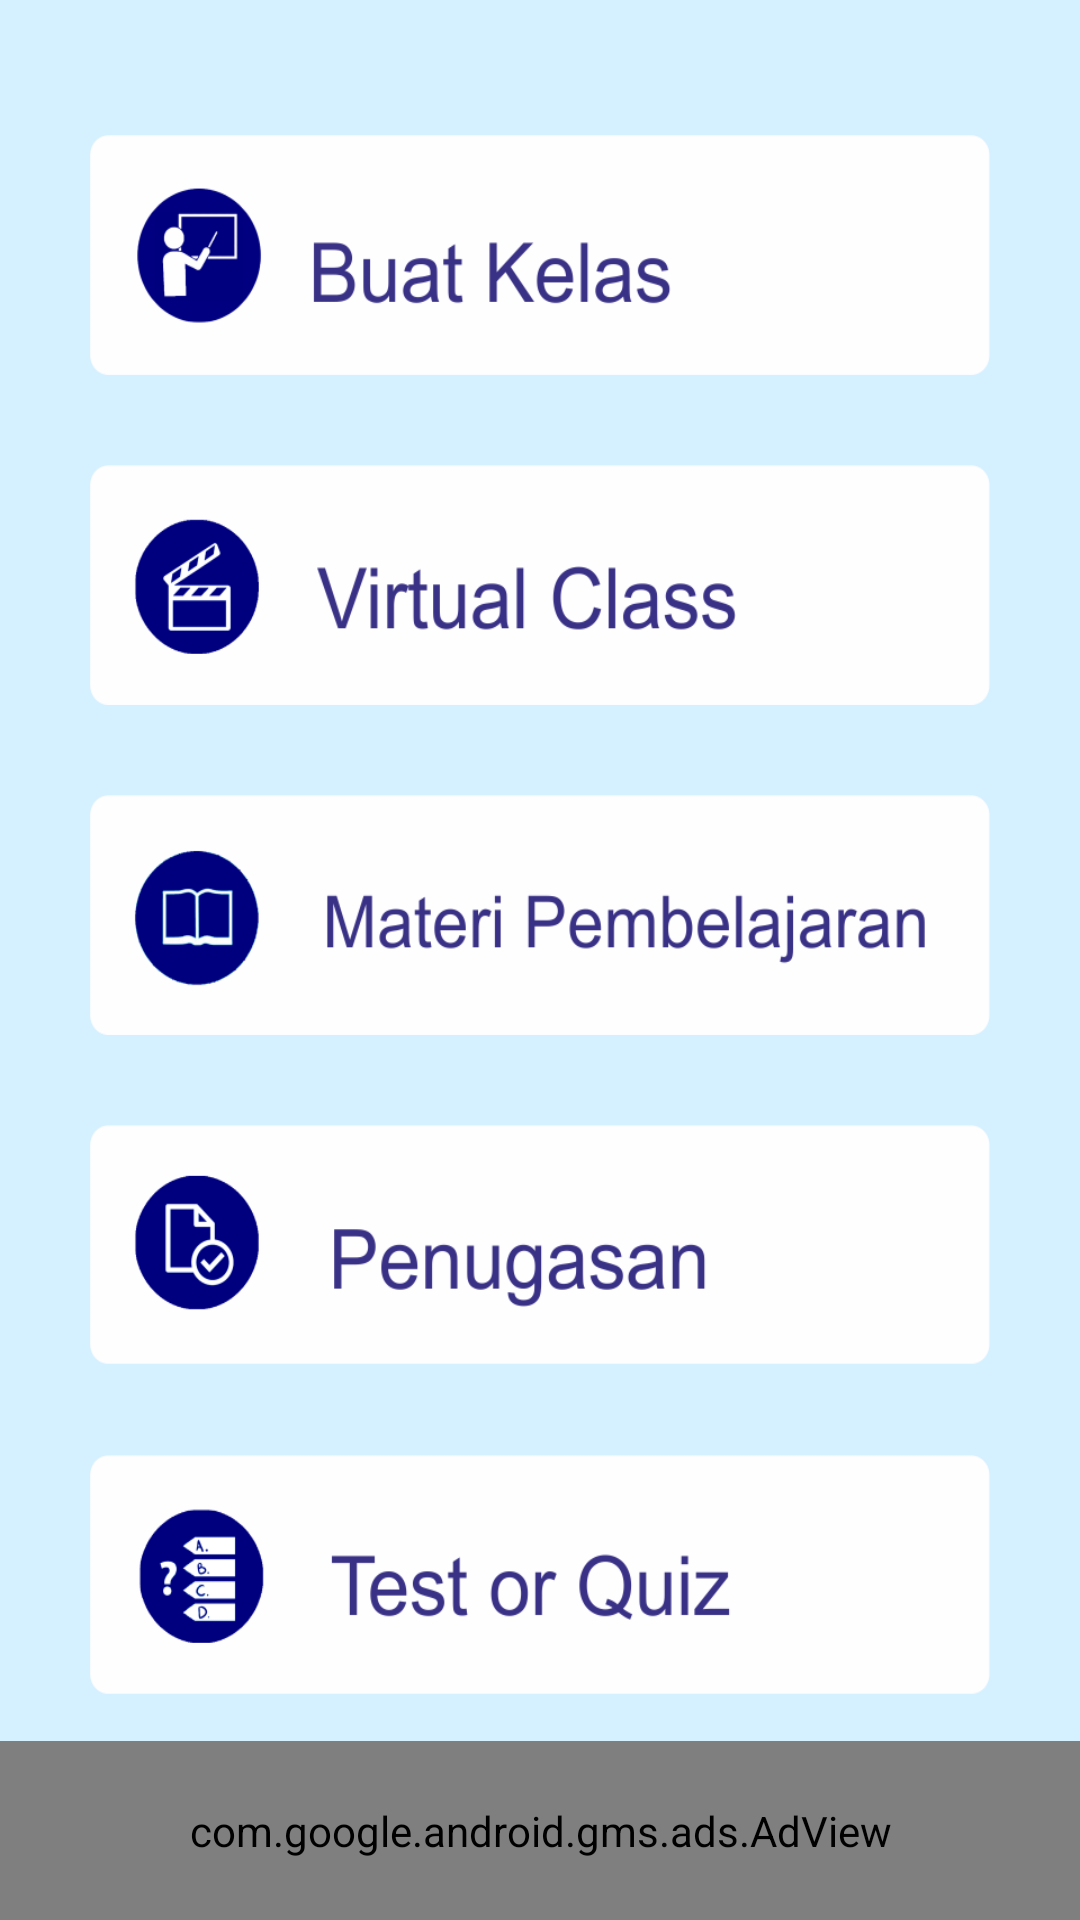

Here is an Android app screen rendered from its layout file. Give the layout XML and the strings, colors and styles it references.
<!-- AndroidManifest.xml: application theme AppTheme -->
<!-- res/layout/activity_learning.xml -->
<?xml version="1.0" encoding="utf-8"?>
<LinearLayout xmlns:android="http://schemas.android.com/apk/res/android"
    android:orientation="vertical"
    android:gravity="center_vertical"
    android:layout_width="fill_parent"
    android:layout_height="fill_parent"
    android:background="@color/birumuda">



    <LinearLayout
        android:layout_width="match_parent"
        android:layout_height="match_parent"
        android:orientation="vertical"
        android:gravity="center_vertical"
        android:layout_marginBottom="60dp">













        <Button
            android:id="@+id/btn_buatkelas"
            android:layout_width="match_parent"
            android:layout_height="80dp"
            android:layout_marginLeft="30dp"
            android:layout_marginTop="30dp"
            android:layout_marginRight="30dp"
            android:background="@drawable/btn_buat_kelas"
            android:textColor="#fff" />

        <Button
            android:id="@+id/btn_virtual"
            android:layout_width="match_parent"
            android:layout_height="80dp"
            android:layout_marginRight="30dp"
            android:layout_marginLeft="30dp"
            android:layout_marginTop="30dp"
            android:textColor="#fff"
            android:background="@drawable/btn_virtual"/>
        <Button
            android:id="@+id/btn_materi"
            android:layout_width="match_parent"
            android:layout_height="80dp"
            android:layout_marginRight="30dp"
            android:layout_marginLeft="30dp"
            android:layout_marginTop="30dp"
            android:textColor="#fff"
            android:background="@drawable/btn_materi"/>
        <Button
            android:id="@+id/btn_penugasan"
            android:layout_width="match_parent"
            android:layout_height="80dp"
            android:layout_marginRight="30dp"
            android:layout_marginLeft="30dp"
            android:layout_marginTop="30dp"
            android:textColor="#fff"
            android:background="@drawable/btn_pengasan"/>
        <Button
            android:id="@+id/btn_kuis"
            android:layout_width="match_parent"
            android:layout_height="80dp"
            android:layout_marginRight="30dp"
            android:layout_marginLeft="30dp"
            android:layout_marginTop="30dp"
            android:textColor="#fff"
            android:background="@drawable/btn_kuis"/>



    </LinearLayout>
    <com.google.android.gms.ads.AdView
        xmlns:ads="http://schemas.android.com/apk/res-auto"
        android:id="@+id/adView"
        android:layout_width="match_parent"
        android:layout_height="60dp"
        android:layout_centerHorizontal="true"
        ads:adSize="BANNER"
        ads:adUnitId="ca-app-pub-8539740865663154/9510675938"
        android:layout_gravity="bottom"
        android:layout_marginTop="-60dp"
        >
    </com.google.android.gms.ads.AdView>

</LinearLayout>
<!-- resources referenced by this layout -->
<resources>
  <color name="birumuda">#D5F0FF</color>
  <!-- drawable btn_buat_kelas: png bitmap (drawable, 17985 bytes) -->
  <!-- drawable btn_kuis: png bitmap (drawable, 18504 bytes) -->
  <!-- drawable btn_materi: png bitmap (drawable, 22711 bytes) -->
  <!-- drawable btn_pengasan: png bitmap (drawable, 18911 bytes) -->
  <!-- drawable btn_virtual: png bitmap (drawable, 19492 bytes) -->
  <!-- drawable icon_app: png bitmap (drawable, 40530 bytes) -->
  <!-- drawable title_app: png bitmap (drawable, 34885 bytes) -->
  <string name="_">-</string>
  <style name="AppTheme" parent="Theme.AppCompat.Light.DarkActionBar">
          
          <item name="colorPrimary">@color/colorPrimary</item>
          <item name="colorPrimaryDark">@color/colorPrimaryDark</item>
          <item name="colorAccent">@color/colorAccent</item>
      </style>
  <color name="colorPrimary">#6200EE</color>
  <color name="colorPrimaryDark">#3700B3</color>
  <color name="colorAccent">#03DAC5</color>
</resources>
